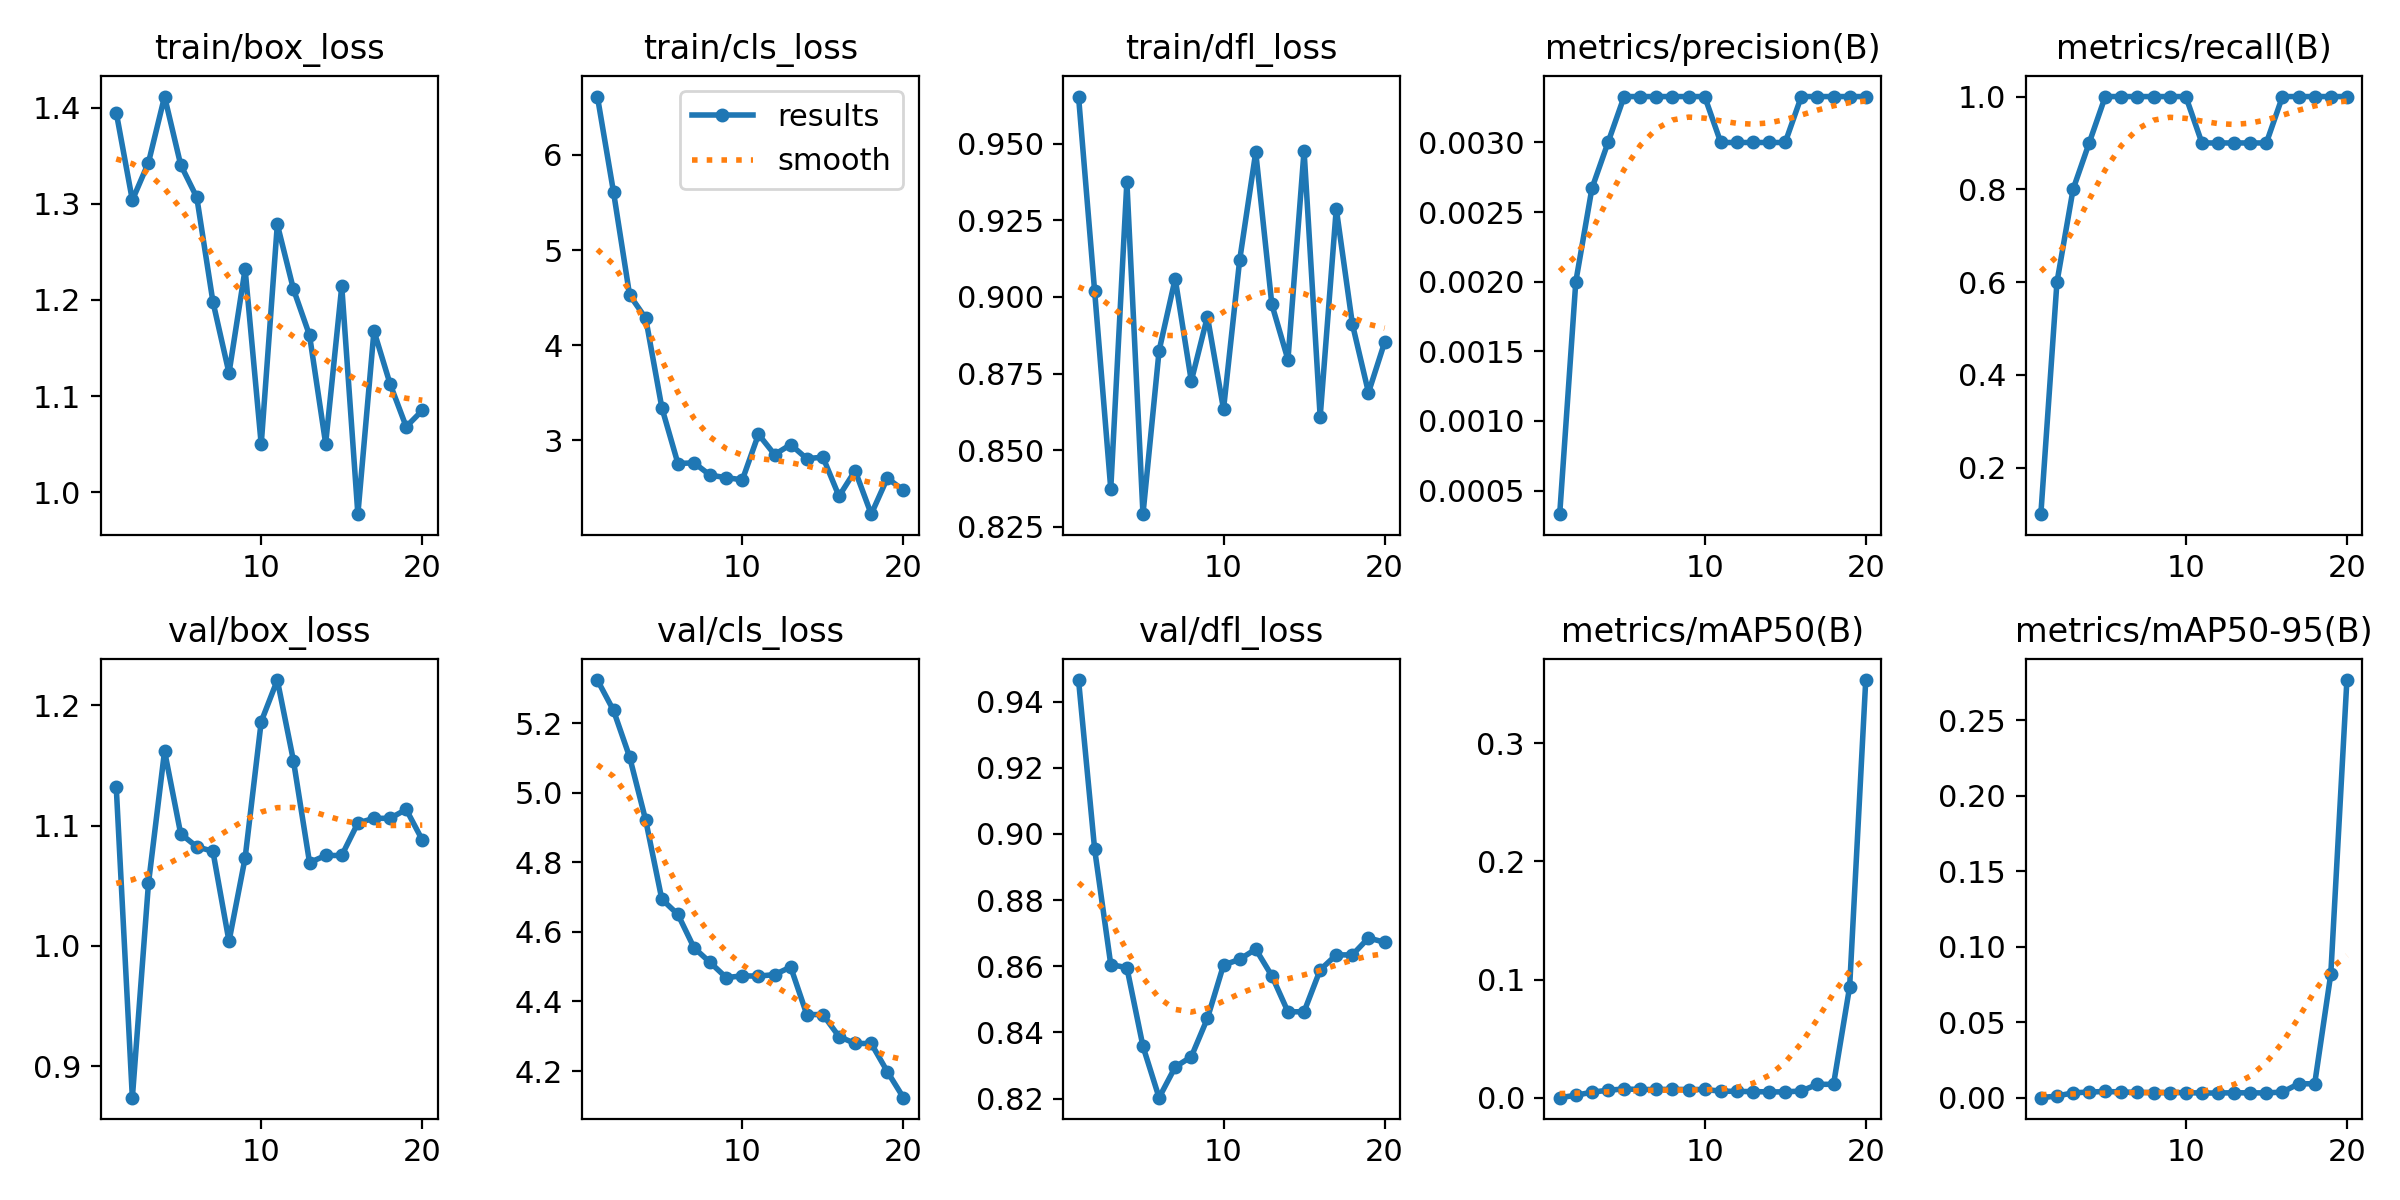

Values plotted in this chart, from the file beside it:
epoch, train/box_loss, train/cls_loss, train/dfl_loss, metrics/precision(B), metrics/recall(B), metrics/mAP50(B), metrics/mAP50-95(B), val/box_loss, val/cls_loss, val/dfl_loss, lr/pg0, lr/pg1, lr/pg2
1, 1.395, 6.613, 0.9654, 0.00033, 0.1, 0.00019, 0.00011, 1.132, 5.324, 0.9465, 4e-05, 4e-05, 4e-05
2, 1.304, 5.611, 0.9018, 0.002, 0.6, 0.00221, 0.0012, 0.8738, 5.236, 0.8953, 9.505e-05, 9.505e-05, 9.505e-05
3, 1.343, 4.528, 0.8374, 0.00267, 0.8, 0.00484, 0.00331, 1.052, 5.103, 0.8605, 0.0001442, 0.0001442, 0.0001442
4, 1.411, 4.283, 0.9375, 0.003, 0.9, 0.00647, 0.00383, 1.162, 4.92, 0.8596, 0.0001873, 0.0001873, 0.0001873
5, 1.341, 3.344, 0.8292, 0.00333, 1, 0.00756, 0.00422, 1.093, 4.694, 0.8358, 0.0002246, 0.0002246, 0.0002246
6, 1.307, 2.757, 0.8825, 0.00333, 1, 0.00711, 0.00388, 1.082, 4.65, 0.8203, 0.0002559, 0.0002559, 0.0002559
7, 1.198, 2.764, 0.906, 0.00333, 1, 0.00714, 0.00362, 1.079, 4.554, 0.8296, 0.0002812, 0.0002812, 0.0002812
8, 1.124, 2.634, 0.8726, 0.00333, 1, 0.00724, 0.00347, 1.004, 4.512, 0.8327, 0.0003006, 0.0003006, 0.0003006
9, 1.232, 2.609, 0.8936, 0.00333, 1, 0.00709, 0.00349, 1.073, 4.469, 0.8442, 0.0003141, 0.0003141, 0.0003141
10, 1.05, 2.585, 0.8634, 0.00333, 1, 0.00711, 0.00343, 1.187, 4.474, 0.8604, 0.0003216, 0.0003216, 0.0003216
11, 1.278, 3.064, 0.9119, 0.003, 0.9, 0.00572, 0.00319, 1.221, 4.473, 0.8621, 0.0003232, 0.0003232, 0.0003232
12, 1.211, 2.851, 0.9472, 0.003, 0.9, 0.00551, 0.0032, 1.154, 4.477, 0.8652, 0.0003189, 0.0003189, 0.0003189
13, 1.163, 2.956, 0.8976, 0.003, 0.9, 0.00531, 0.00337, 1.069, 4.499, 0.8571, 0.0003086, 0.0003086, 0.0003086
14, 1.051, 2.808, 0.8796, 0.003, 0.9, 0.00509, 0.00329, 1.075, 4.362, 0.8462, 0.0002923, 0.0002923, 0.0002923
15, 1.214, 2.824, 0.9477, 0.003, 0.9, 0.00509, 0.00329, 1.075, 4.362, 0.8462, 0.0002702, 0.0002702, 0.0002702
16, 0.9774, 2.413, 0.8609, 0.00333, 1, 0.00584, 0.00379, 1.102, 4.299, 0.8589, 0.0002421, 0.0002421, 0.0002421
17, 1.168, 2.682, 0.9288, 0.00333, 1, 0.01149, 0.00931, 1.106, 4.279, 0.8634, 0.000208, 0.000208, 0.000208
18, 1.113, 2.225, 0.8912, 0.00333, 1, 0.01149, 0.00931, 1.106, 4.279, 0.8634, 0.000168, 0.000168, 0.000168
19, 1.068, 2.603, 0.8688, 0.00333, 1, 0.09391, 0.08184, 1.113, 4.198, 0.8686, 0.0001221, 0.0001221, 0.0001221
20, 1.085, 2.476, 0.8852, 0.00333, 1, 0.3533, 0.2764, 1.088, 4.124, 0.8672, 7.021e-05, 7.021e-05, 7.021e-05
